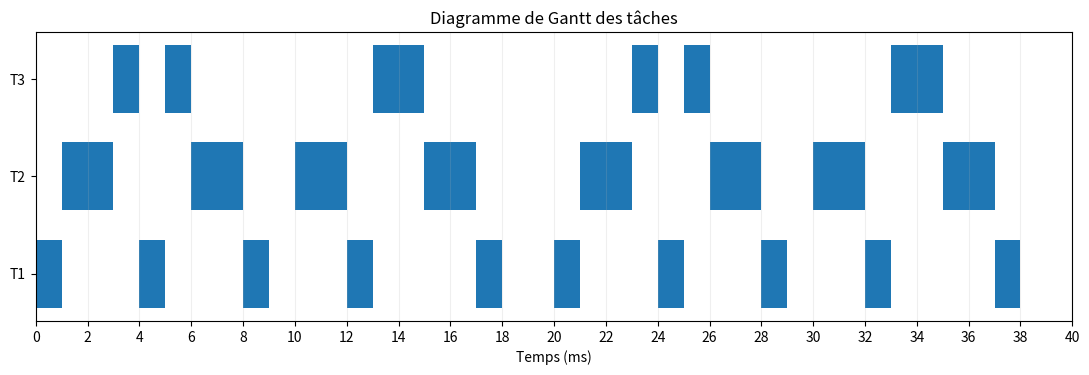
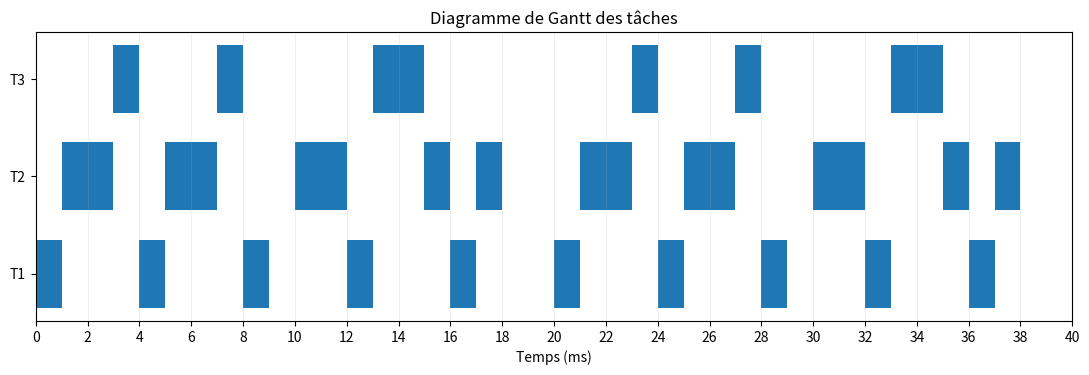

Recreate these plots in Python, in order.
"""Cours 1 — mini-simulateur discret EDF/RM (une unité = 1 ms).

Hypothèses : un CPU, préemption à la milliseconde, tâches indépendantes,
arrivées périodiques synchrones, durées d'exécution déterministes et
coût de commutation nul. Ce simulateur ne démontre pas un WCET réel.
"""

from dataclasses import dataclass
from typing import Optional


@dataclass(frozen=True)
class Task:
    name: str
    C: int   # Coût d'exécution en millisecondes
    T: int   # Période en millisecondes
    D: int   # Deadline relative en millisecondes


@dataclass
class Job:
    task: Task
    release: int
    remaining: int
    finish: Optional[int] = None

    @property
    def absolute_deadline(self) -> int:
        return self.release + self.task.D


def simulate(tasks: list[Task], policy: str, horizon: int):
    """Retourne la chronologie (1 case/ms) et les instances créées."""
    if policy not in {"EDF", "RM"}:
        raise ValueError("La politique doit être EDF ou RM.")
    if horizon <= 0 or any(t.C <= 0 or t.T <= 0 or t.D <= 0 for t in tasks):
        raise ValueError("Horizon et paramètres C, T, D doivent être positifs.")

    jobs: list[Job] = []
    timeline: list[str] = []

    for now in range(horizon):
        # 1. Libérer les nouvelles instances périodiques.
        for task in tasks:
            if now % task.T == 0:
                jobs.append(Job(task, release=now, remaining=task.C))

        # 2. Chercher les instances encore prêtes.
        ready = [job for job in jobs if job.remaining > 0]
        if not ready:
            timeline.append("IDLE")
            continue

        # 3. Choisir UNE instance pour la prochaine milliseconde.
        if policy == "EDF":
            chosen = min(
                ready,
                key=lambda j: (j.absolute_deadline, j.release, j.task.name),
            )
        else:  # RM : priorité fixe, période plus courte d'abord.
            chosen = min(
                ready,
                key=lambda j: (j.task.T, j.release, j.task.name),
            )

        # 4. Exécuter exactement 1 ms, puis réévaluer au prochain pas.
        chosen.remaining -= 1
        timeline.append(chosen.task.name)
        if chosen.remaining == 0:
            chosen.finish = now + 1

    return timeline, jobs


def summarize(jobs: list[Job], horizon: int):
    """Ne compte que les échéances effectivement atteintes dans l'horizon."""
    due = [j for j in jobs if j.absolute_deadline <= horizon]
    missed = [
        j for j in due
        if j.finish is None or j.finish > j.absolute_deadline
    ]
    return len(due), len(missed)


def display(tasks: list[Task], policy: str, horizon: int, preview: int = 30):
    timeline, jobs = simulate(tasks, policy, horizon)
    due, missed = summarize(jobs, horizon)
    print(f"\n{policy} — horizon : {horizon} ms")
    print("Occupation CPU :", " ".join(timeline[:preview]))
    print(f"Échéances évaluées : {due} ; manquées : {missed}")
    if due:
        print(f"Taux de dépassement : {100 * missed / due:.2f} %")
    return timeline, jobs


def plot_gantt(timeline: list[str], path: str, limit: int = 40):
    """Sauvegarde un diagramme simple ; nécessite matplotlib."""
    import matplotlib.pyplot as plt

    visible = timeline[:limit]
    names = sorted(set(visible) - {"IDLE"})
    fig, ax = plt.subplots(figsize=(11, 2.2 + 0.55 * len(names)))
    for row, name in enumerate(names):
        start = None
        for t in range(len(visible) + 1):
            active = t < len(visible) and visible[t] == name
            if active and start is None:
                start = t
            if not active and start is not None:
                ax.broken_barh([(start, t - start)], (row - 0.35, 0.7))
                start = None
    ax.set_yticks(range(len(names)), names)
    ax.set_xlim(0, len(visible))
    ax.set_xticks(range(0, len(visible) + 1, 2))
    ax.set_xlabel("Temps (ms)")
    ax.set_title("Diagramme de Gantt des tâches")
    ax.grid(axis="x", alpha=0.2)
    fig.tight_layout()
    fig.savefig(path, dpi=160)
    plt.close(fig)


if __name__ == "__main__":
    # Premier scénario : 85 % de charge CPU.
    baseline = [
        Task("T1", C=1, T=4, D=4),
        Task("T2", C=2, T=5, D=5),
        Task("T3", C=2, T=10, D=10),
    ]
    utilization = sum(t.C / t.T for t in baseline)
    print(f"Charge CPU du premier scénario : {utilization:.0%}")

    for policy in ("EDF", "RM"):
        timeline, _ = display(baseline, policy, horizon=40, preview=20)
        plot_gantt(timeline, f"gantt_{policy.lower()}.png")

    # Scénario où EDF réussit et RM manque des deadlines.
    contrast = [
        Task("T1", C=2, T=5, D=5),
        Task("T2", C=2, T=7, D=7),
        Task("T3", C=3, T=12, D=12),
    ]
    print(f"\nCharge CPU du second scénario : {sum(t.C/t.T for t in contrast):.2%}")
    for policy in ("EDF", "RM"):
        display(contrast, policy, horizon=420, preview=30)
